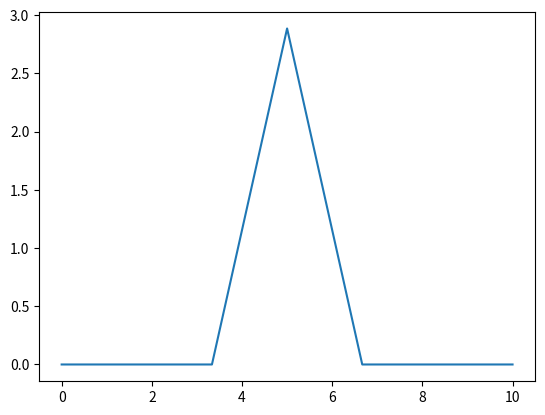

Here is the Python script that generated this plot:
import numpy as np
import matplotlib.pyplot as plt
# posC :  retourne la pos du point C
# Arg : float[] abs, float[] ord
# Retourne : float[] [x,y]
def posC(abs,ord):
    pos = [0,0]
    pos[0] = (1/3)*(abs[1]-abs[0])
    pos[1] = (1/3)*(ord[1]-ord[0])
    return pos
# posD :  retourne la pos du point D
# Arg : float[] abs, float[] ord
# Retourne : float[] [x,y]
def posD(abs,ord):
    pos = [0,0]
    pos[0] = (2/3)*(abs[1]-abs[0])
    pos[1] = (2/3)*(ord[1]-ord[0])
    return pos
# posE :  retourne la pos du point E
# Arg : float[] abs, float[] ord
# Retourne : float[] [x,y]
def posE(abs,ord):
    pos = [0,0]
    pos[0] = (0.5*(abs[1]-abs[0])+(((3)**0.5)/2)*(ord[1]-ord[0]))/3 + (2/3)*abs[0] + (1/3)*abs[1]
    pos[1] = (0.5*(ord[1]-ord[0])+(((3)**0.5)/2)*(abs[1]-abs[0]))/3 + (2/3)*ord[0] + (1/3)*ord[1]
    return pos
    
    
# posNext :  retourne les pos des points du prochain rang du segment
# Arg : float[] abs, float[] ord
# Retourne : float[] abs, float[] ord
def pos(abs,ord):
    aOut = [abs[0]]
    oOut = [ord[0]]
    
    # Point C
    c = posC(abs,ord)
    aOut.append(c[0])
    oOut.append(c[1])
    
    # Point E
    e = posE(abs,ord)
    aOut.append(e[0])
    oOut.append(e[1])
    
    # Point D
    d = posD(abs,ord)
    aOut.append(d[0])
    oOut.append(d[1])
    
    aOut.append(abs[1])
    oOut.append(ord[1])
    return [aOut,oOut]

init = [[0,10,5,0],[0,0,5,0]]
def main(n):
    global init
    out = []
    for i in range(1,len(init[0])):
        out += pos([init[0][i-1],init[0][i]],[init[1][i-1],init[1][i]])
    init = out
    print(out)
main(1)
plt.plot(init[0],init[1])
plt.show()